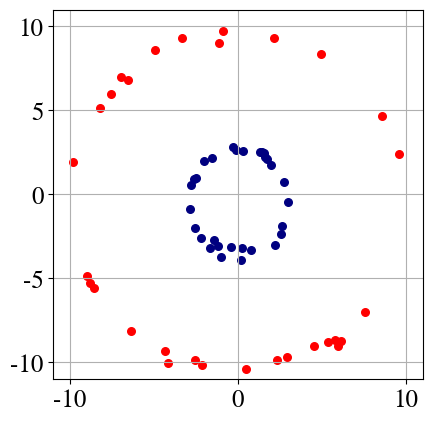

This chart was generated by the following Python code:
# -*- coding: utf-8 -*-
"""
Created on Fri Aug 21 11:06:30 2020

[redacted]
"""

#%% Environment

from mpl_toolkits.mplot3d import Axes3D

import math
import matplotlib
import matplotlib.pyplot as plt
import numpy as np
import random
# import sys  # sys.exit()

matplotlib.rcParams['mathtext.fontset'] = 'stix'
matplotlib.rcParams['font.family'] = 'STIXGeneral'
matplotlib.rcParams.update({'font.size': 18})


#%% Function Definitions

def f_outer(x1):
    
    result = []  # Empty list.
    
    for x in x1:
        # np.random.seed(seed=0)
        side = random.uniform(0, 1);
        sq = math.sqrt(10 * 10 - x * x)
        
        if side > 0.5:
            sq = sq * (-1)
            
        result.append(sq)
        
    return np.asarray(result)


def f_inner(x1):
    
    result = []  # Empty list.
    
    for x in x1:
        # np.random.seed(seed=0)
        side = random.uniform(0, 1);
        sq = math.sqrt(3 * 3 - x * x)
        
        if side > 0.5:
            sq = sq * (-1)
            
        result.append(sq)
        
    return np.asarray(result)


#%% Generate Data

x_inner = np.linspace(-3, 3, 100); x_outer = np.linspace(-10, 10, 100)

rng = np.random.RandomState(0)  # Set seed for reproducibility.
rng.shuffle(x_inner); rng.shuffle(x_outer)

x_inner = np.sort(x_inner[:30]); x_outer = np.sort(x_outer[:30])

noise = [ (-1 + np.random.random()) for i in range(len(x_inner)) ]
y_inner = f_inner(x_inner) + noise

noize = [ (-1 + np.random.random()) for i in range(len(x_outer)) ]
y_outer = f_outer(x_outer) + noise

colors = ['blue', 'red']; lw = 2


#%% Transform Data using Non-linear Transform - Quadratic Mapping

type_of_regression = [ "linear regression", "regression of degree 10"] 
fit = [ "fit", "overfit" ]

plt.figure(1); axes = plt.gca(); axes.set_xlim([-11,11]); axes.set_ylim([-11,11]); plt.grid()
axes.set_aspect('equal')

plt.scatter(x_inner, y_inner, color='navy', s=30, marker='o')
plt.scatter(x_outer, y_outer, color='red', s=30, marker='o')

x_inner_transformed = np.asarray([x * x for x in x_inner])
y_inner_transformed = np.asarray([math.sqrt(2) * x * y for x, y in zip(x_inner, y_inner)])
z_inner_transformed = np.asarray([y * y for y in y_inner])

x_outer_transformed = np.asarray([x * x for x in x_outer])
y_outer_transformed = np.asarray([math.sqrt(2) * x * y for x, y in zip(x_outer, y_outer)])
z_outer_transformed = np.asarray([y * y for y in y_outer])

fig = plt.figure(2); ax = Axes3D(fig); ax.set_yticks([-75, 0, 75])

ax.scatter(x_inner_transformed, y_inner_transformed, z_inner_transformed, color='navy', marker='o')
ax.scatter(x_outer_transformed, y_outer_transformed, z_outer_transformed, color='red', marker='o')

ax.view_init(14, -32)

plt.show()


#%% Clean-up

print('\n\n*** Processing Complete ***\n\n')


